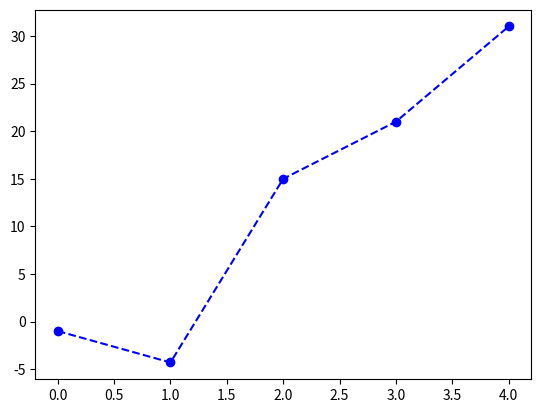

Write the Python code that produced this figure.
import matplotlib.pyplot as plt

data = [-1, -4.3, 15, 21, 31]
plt.plot(data, "o--b")  # x軸是 0,1,2,3,4
plt.show()

